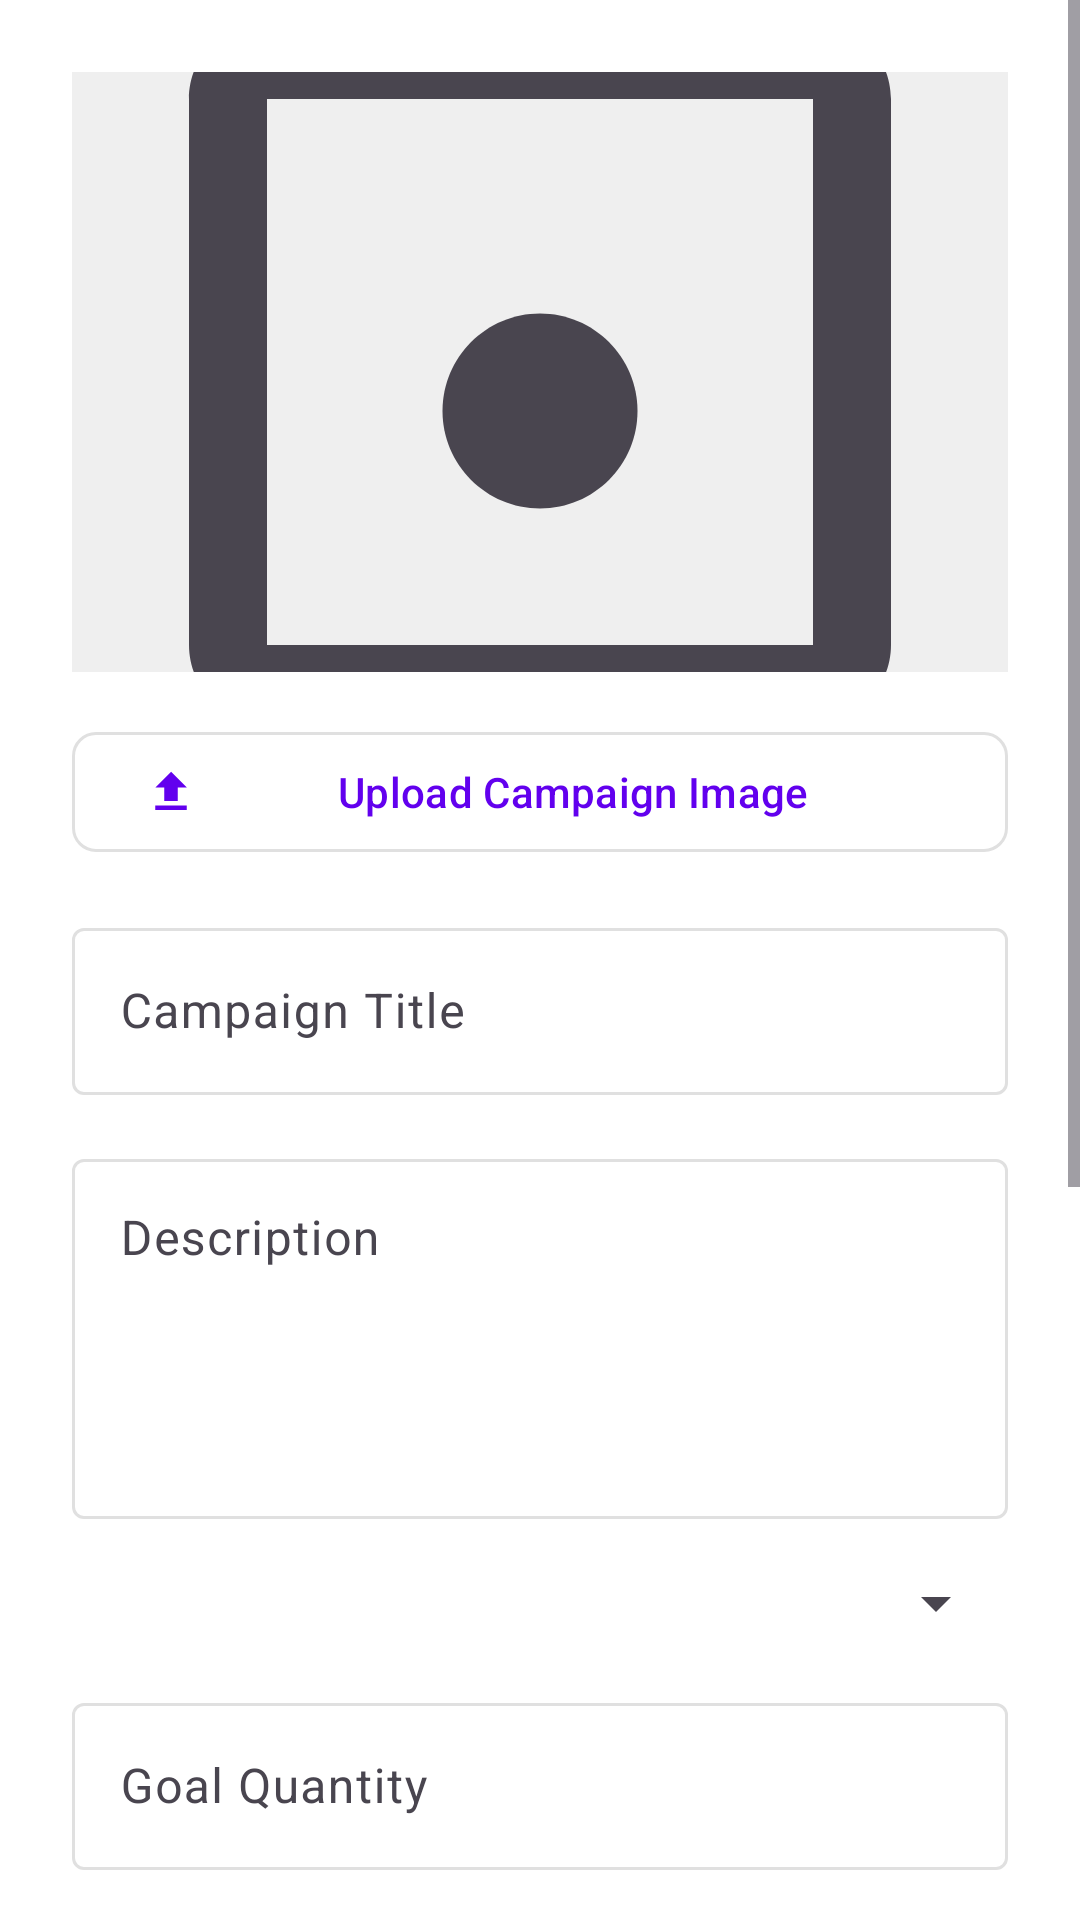

Write the Android layout XML for this screen, with the resource values it uses.
<!-- AndroidManifest.xml: application theme Theme.GiveDonnationApp -->
<!-- res/layout/activity_create_campaign.xml -->
<?xml version="1.0" encoding="utf-8"?>
<RelativeLayout xmlns:android="http://schemas.android.com/apk/res/android"
    xmlns:app="http://schemas.android.com/apk/res-auto"
    android:layout_width="match_parent"
    android:layout_height="match_parent">
<ScrollView xmlns:android="http://schemas.android.com/apk/res/android"
    xmlns:app="http://schemas.android.com/apk/res-auto"
    android:layout_width="match_parent"
    android:layout_height="match_parent"
    android:fillViewport="true">

    <LinearLayout
        android:layout_width="match_parent"
        android:layout_height="wrap_content"
        android:orientation="vertical"
        android:padding="24dp">

        
        <ImageView
            android:id="@+id/campaignImageView"
            android:layout_width="match_parent"
            android:layout_height="200dp"
            android:layout_marginBottom="16dp"
            android:scaleType="centerCrop"
            android:background="#EEEE"
            android:src="@drawable/ic_placeholder_image" />

        
        <com.google.android.material.button.MaterialButton
            android:id="@+id/uploadImageButton"
            android:layout_width="match_parent"
            android:layout_height="wrap_content"
            android:layout_marginBottom="16dp"
            android:text="Upload Campaign Image"
            app:icon="@drawable/ic_upload"
            app:iconGravity="start"
            app:cornerRadius="8dp"
            style="@style/Widget.Material3.Button.OutlinedButton"/>

        
        <com.google.android.material.textfield.TextInputLayout
            android:layout_width="match_parent"
            android:layout_height="wrap_content"
            android:layout_marginBottom="16dp"
            style="@style/Widget.Material3.TextInputLayout.OutlinedBox">

            <com.google.android.material.textfield.TextInputEditText
                android:id="@+id/titleEditText"
                android:layout_width="match_parent"
                android:layout_height="wrap_content"
                android:hint="Campaign Title"
                android:inputType="textCapWords"/>

        </com.google.android.material.textfield.TextInputLayout>

        
        <com.google.android.material.textfield.TextInputLayout
            android:layout_width="match_parent"
            android:layout_height="wrap_content"
            android:layout_marginBottom="16dp"
            style="@style/Widget.Material3.TextInputLayout.OutlinedBox">

            <com.google.android.material.textfield.TextInputEditText
                android:id="@+id/descriptionEditText"
                android:layout_width="match_parent"
                android:layout_height="120dp"
                android:gravity="top"
                android:hint="Description"
                android:inputType="textMultiLine"/>

        </com.google.android.material.textfield.TextInputLayout>

        
        <com.google.android.material.textfield.TextInputLayout
            android:layout_width="match_parent"
            android:layout_height="wrap_content"
            android:layout_marginBottom="16dp"
            style="@style/Widget.Material3.TextInputLayout.OutlinedBox"
            android:hint="Campaign Type">

            <androidx.appcompat.widget.AppCompatSpinner
                android:id="@+id/typeSpinner"
                android:layout_width="match_parent"
                android:layout_height="wrap_content"/>

        </com.google.android.material.textfield.TextInputLayout>

        
        <com.google.android.material.textfield.TextInputLayout
            android:layout_width="match_parent"
            android:layout_height="wrap_content"
            android:layout_marginBottom="16dp"
            style="@style/Widget.Material3.TextInputLayout.OutlinedBox">

            <com.google.android.material.textfield.TextInputEditText
                android:id="@+id/goalEditText"
                android:layout_width="match_parent"
                android:layout_height="wrap_content"
                android:hint="Goal Quantity"
                android:inputType="number"/>

        </com.google.android.material.textfield.TextInputLayout>

        
        <com.google.android.material.textfield.TextInputLayout
            android:layout_width="match_parent"
            android:layout_height="wrap_content"
            android:layout_marginBottom="16dp"
            style="@style/Widget.Material3.TextInputLayout.OutlinedBox">

            <com.google.android.material.textfield.TextInputEditText
                android:id="@+id/startDateEditText"
                android:layout_width="match_parent"
                android:layout_height="wrap_content"
                android:hint="Start Date"
                android:inputType="date"
                android:focusable="false"/>

        </com.google.android.material.textfield.TextInputLayout>

        
        <com.google.android.material.textfield.TextInputLayout
            android:layout_width="match_parent"
            android:layout_height="wrap_content"
            android:layout_marginBottom="16dp"
            style="@style/Widget.Material3.TextInputLayout.OutlinedBox">

            <com.google.android.material.textfield.TextInputEditText
                android:id="@+id/endDateEditText"
                android:layout_width="match_parent"
                android:layout_height="wrap_content"
                android:hint="End Date"
                android:inputType="date"
                android:focusable="false"/>

        </com.google.android.material.textfield.TextInputLayout>

        
        <com.google.android.material.textfield.TextInputLayout
            android:layout_width="match_parent"
            android:layout_height="wrap_content"
            android:layout_marginBottom="16dp"
            style="@style/Widget.Material3.TextInputLayout.OutlinedBox">

            <com.google.android.material.textfield.TextInputEditText
                android:id="@+id/locationEditText"
                android:layout_width="match_parent"
                android:layout_height="wrap_content"
                android:hint="Location (e.g., City)"
                android:inputType="textCapWords"/>

        </com.google.android.material.textfield.TextInputLayout>

        
        <com.google.android.material.textfield.TextInputLayout
            android:layout_width="match_parent"
            android:layout_height="wrap_content"
            android:layout_marginBottom="24dp"
            style="@style/Widget.Material3.TextInputLayout.OutlinedBox">

            <com.google.android.material.textfield.TextInputEditText
                android:id="@+id/addressEditText"
                android:layout_width="match_parent"
                android:layout_height="wrap_content"
                android:hint="Full Address"
                android:inputType="textPostalAddress|textCapWords"/>

        </com.google.android.material.textfield.TextInputLayout>

        
        <com.google.android.material.button.MaterialButton
            android:id="@+id/createButton"
            android:layout_width="match_parent"
            android:layout_height="wrap_content"
            android:layout_marginTop="8dp"
            android:text="Create Campaign"
            app:cornerRadius="8dp"
            style="@style/Widget.Material3.Button"/>

        
        <ProgressBar
            android:id="@+id/progressBar"
            style="?android:attr/progressBarStyleLarge"
            android:layout_width="wrap_content"
            android:layout_height="wrap_content"
            android:layout_gravity="center_horizontal"
            android:layout_marginTop="16dp"
            android:visibility="gone"/>
        
    </LinearLayout>

</ScrollView>
    <FrameLayout
        android:id="@+id/footerContainer"
        android:layout_width="match_parent"
        android:layout_height="wrap_content"
        android:layout_alignParentBottom="true"
        android:elevation="8dp">

    </FrameLayout>
</RelativeLayout>
<!-- resources referenced by this layout -->
<resources>
  <!-- drawable ic_placeholder_image (drawable) -->
  <vector xmlns:android="http://schemas.android.com/apk/res/android"
      android:width="48dp"
      android:height="48dp"
      android:viewportWidth="24"
      android:viewportHeight="24"
      android:tint="?attr/colorControlNormal">
      <path
          android:fillColor="@android:color/white"
          android:pathData="M19,5v14H5V5h14m0-2H5c-1.1,0 -2,0.9 -2,2v14c0,1.1 0.9,2 2,2h14c1.1,0 2,-0.9 2,-2V5c0,-1.1 -0.9,-2 -2,-2z"/>
      <path
          android:fillColor="@android:color/white"
          android:pathData="M12,10.5c1.38,0 2.5,1.12 2.5,2.5s-1.12,2.5 -2.5,2.5 -2.5,-1.12 -2.5,-2.5 1.12,-2.5 2.5,-2.5z"/>
  </vector>
  <!-- drawable ic_upload (drawable) -->
  <vector xmlns:android="http://schemas.android.com/apk/res/android"
      android:width="24dp"
      android:height="24dp"
      android:viewportWidth="24"
      android:viewportHeight="24"
      android:tint="?attr/colorControlNormal">
      <path
          android:fillColor="@android:color/white"
          android:pathData="M9,16v-6H5l7,-7 7,7h-4v6H9zM5,18v2h14v-2H5z"/>
  </vector>
  <style name="Theme.GiveDonnationApp" parent="Base.Theme.GiveDonnationApp" />
  <style name="Base.Theme.GiveDonnationApp" parent="Theme.Material3.DayNight.NoActionBar">
          
          <item name="colorPrimary">@color/primaryColor</item>
          <item name="colorPrimaryVariant">@color/primaryDarkColor</item>
          <item name="colorOnPrimary">@android:color/white</item>
          <item name="colorSecondary">@color/accentColor</item>
          <item name="colorOnSecondary">@android:color/black</item>
          <item name="android:statusBarColor">@color/primaryDarkColor</item>
          <item name="android:windowBackground">@color/backgroundColor</item>
          <item name="colorSurface">@color/surfaceColor</item>
          <item name="colorOnSurface">@color/textColorPrimary</item>
          <item name="colorOutline">#FFE0E0E0</item>
          
      </style>
  <color name="primaryColor">#6200EE</color>
  <color name="primaryDarkColor">#FF3700B3</color>
  <color name="accentColor">#FF03DAC5</color>
  <color name="backgroundColor">#FFFFFFFF</color>
  <color name="surfaceColor">#FFF5F5F5</color>
  <color name="textColorPrimary">#FF000000</color>
</resources>
